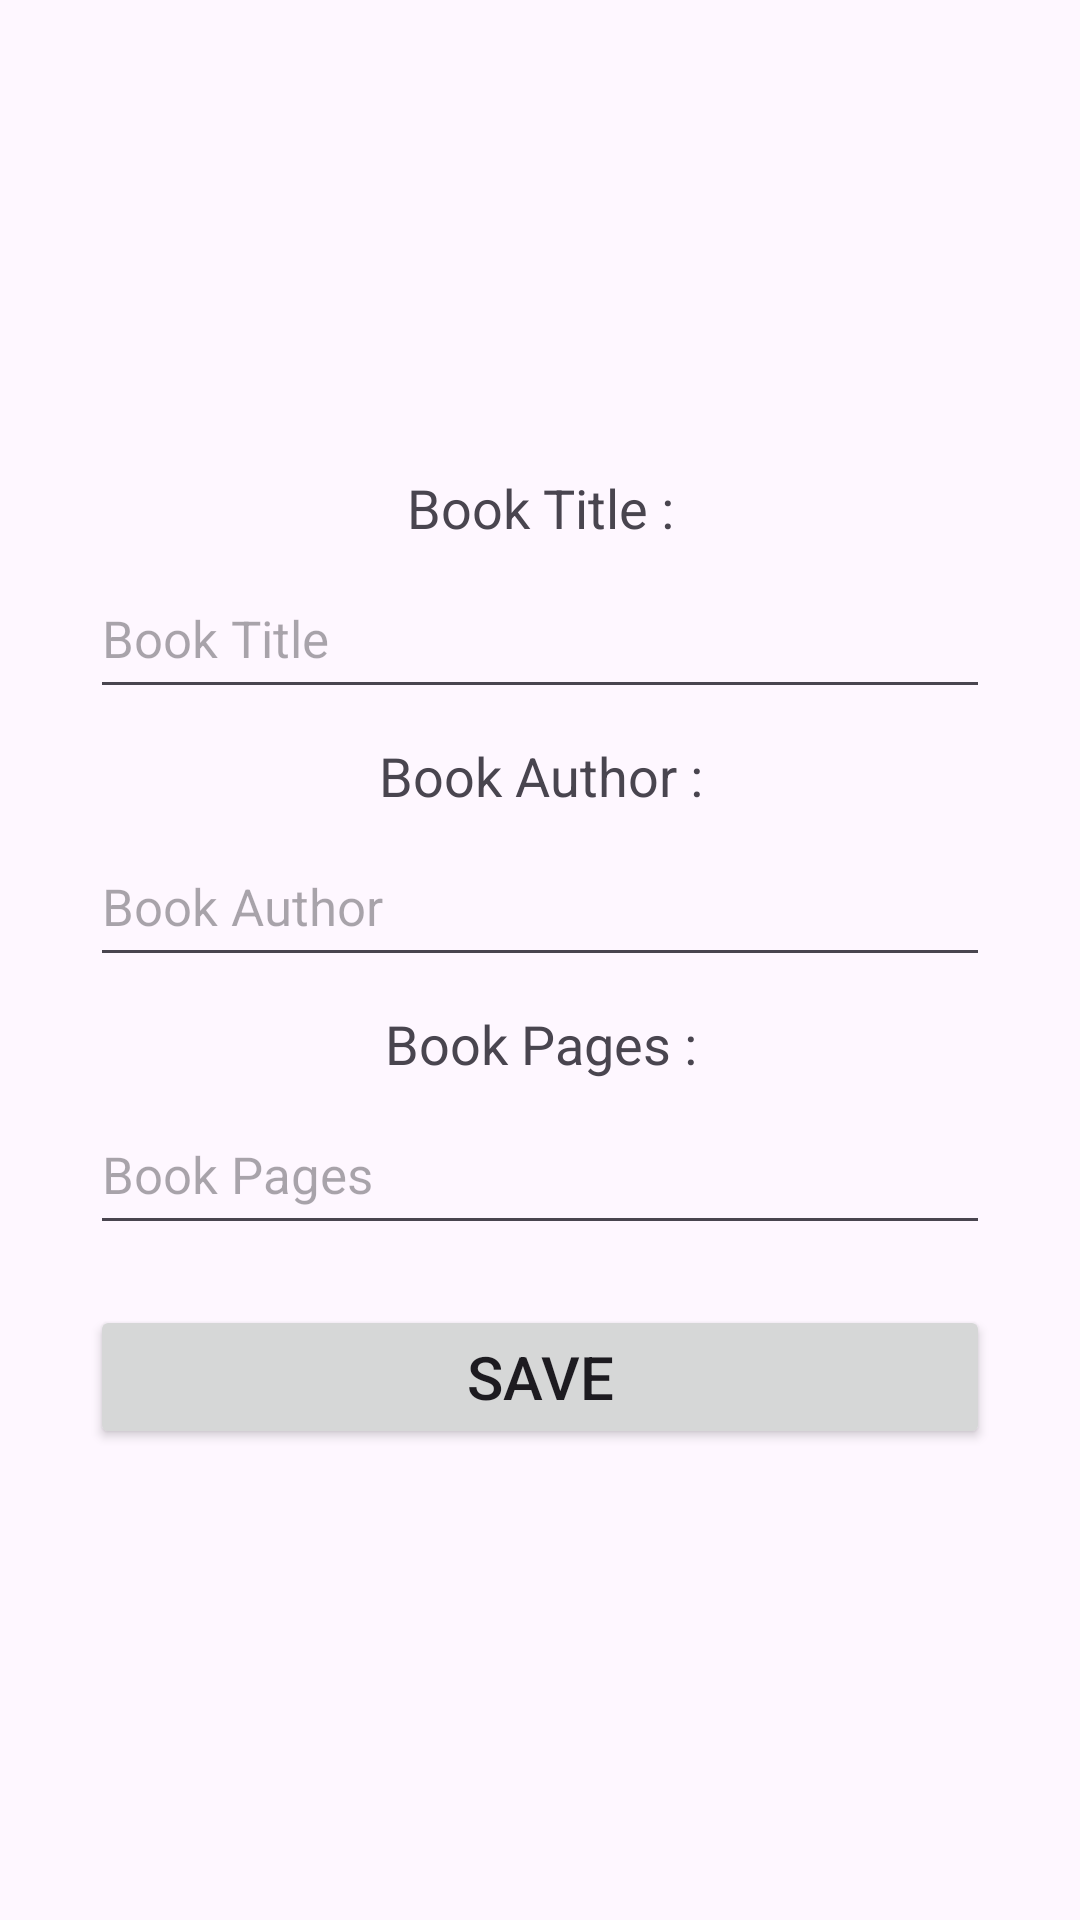

Reconstruct the res/layout file that produces this screen, plus the resources it refers to.
<!-- AndroidManifest.xml: activity theme Theme.Material3.Light -->
<!-- res/layout/activity_add.xml -->
<?xml version="1.0" encoding="utf-8"?>
<LinearLayout xmlns:android="http://schemas.android.com/apk/res/android"
    xmlns:app="http://schemas.android.com/apk/res-auto"
    xmlns:tools="http://schemas.android.com/tools"
    android:layout_width="match_parent"
    android:layout_height="match_parent"
    tools:context=".AddActivity"
    android:orientation="vertical"
    android:gravity="center">

    <TextView
        android:id="@+id/header_titleBook"
        android:layout_width="match_parent"
        android:layout_height="wrap_content"
        android:text="Book Title :"
        android:textSize="18sp"
        android:gravity="center"/>

    <EditText
        android:id="@+id/input_BookTitle"
        android:layout_width="match_parent"
        android:layout_height="50dp"
        android:hint="Book Title"
        android:inputType="text"
        android:textSize="17sp"
        android:layout_marginTop="5dp"
        android:layout_marginStart="30dp"
        android:layout_marginEnd="30dp"
        android:layout_marginBottom="10dp"/>

    <TextView
        android:id="@+id/header_authorBook"
        android:layout_width="match_parent"
        android:layout_height="wrap_content"
        android:text="Book Author :"
        android:textSize="18sp"
        android:gravity="center"/>

    <EditText
        android:id="@+id/input_BookAuthor"
        android:layout_width="match_parent"
        android:layout_height="50dp"
        android:hint="Book Author"
        android:inputType="text"
        android:textSize="17sp"
        android:layout_marginTop="5dp"
        android:layout_marginStart="30dp"
        android:layout_marginEnd="30dp"
        android:layout_marginBottom="10dp"/>

    <TextView
        android:id="@+id/header_pagesBook"
        android:layout_width="match_parent"
        android:layout_height="wrap_content"
        android:text="Book Pages :"
        android:textSize="18sp"
        android:gravity="center"/>

    <EditText
        android:id="@+id/input_BookPages"
        android:layout_width="match_parent"
        android:layout_height="50dp"
        android:hint="Book Pages"
        android:inputType="number"
        android:textSize="17sp"
        android:layout_marginTop="5dp"
        android:layout_marginStart="30dp"
        android:layout_marginEnd="30dp"
        android:layout_marginBottom="20dp"/>

    <Button
        android:id="@+id/save_button"
        android:layout_width="match_parent"
        android:layout_height="wrap_content"
        android:text="Save"
        android:textSize="20sp"
        android:layout_marginStart="30dp"
        android:layout_marginEnd="30dp"/>

</LinearLayout>
<!-- resources referenced by this layout -->
<resources>

</resources>
